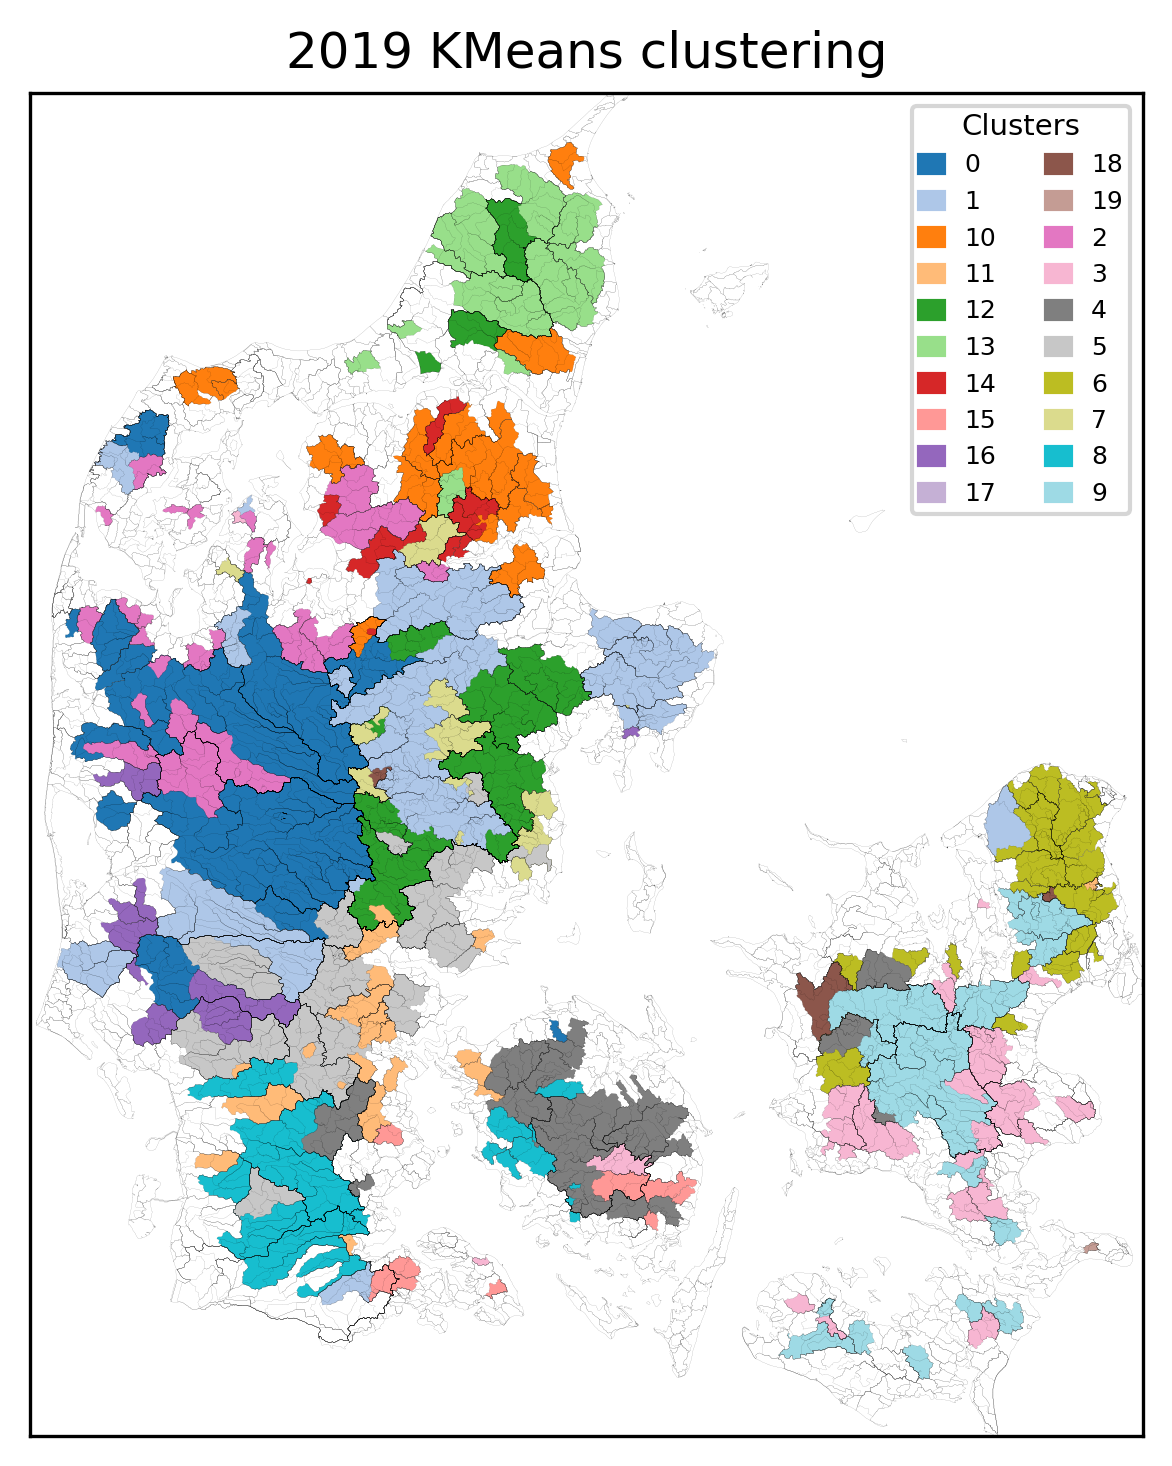

Data behind this chart, as committed beside it:
, Cluster
20000856, 0
20000024, 0
20000026, 0
20000025, 0
22000054, 0
22000057, 0
22000053, 0
22000234, 0
25000020, 0
25000021, 0
25000018, 0
22001541, 0
22001540, 0
21000800, 0
22000336, 0
22000419, 0
22000062, 0
22000225, 0
22000158, 0
22000194, 0
21000794, 0
22000050, 0
25003597, 0
25003596, 0
25000639, 0
25000716, 0
25000362, 0
25000275, 0
25000087, 0
25000097, 0
25000085, 0
25000082, 0
25001614, 0
11000016, 0
31000027, 0
43000432, 0
25000733, 0
23000087, 1
23000002, 1
23000083, 1
21000084, 1
24000050, 1
20000308, 1
25000078, 1
42001011, 1
31000021, 1
11000011, 1
30000215, 1
25003595, 1
21000643, 1
21000591, 1
49000054, 1
21000665, 1
23000587, 1
16000123, 1
21000461, 1
18000005, 1
18000077, 1
18000041, 1
20000021, 1
... 321 more rows
